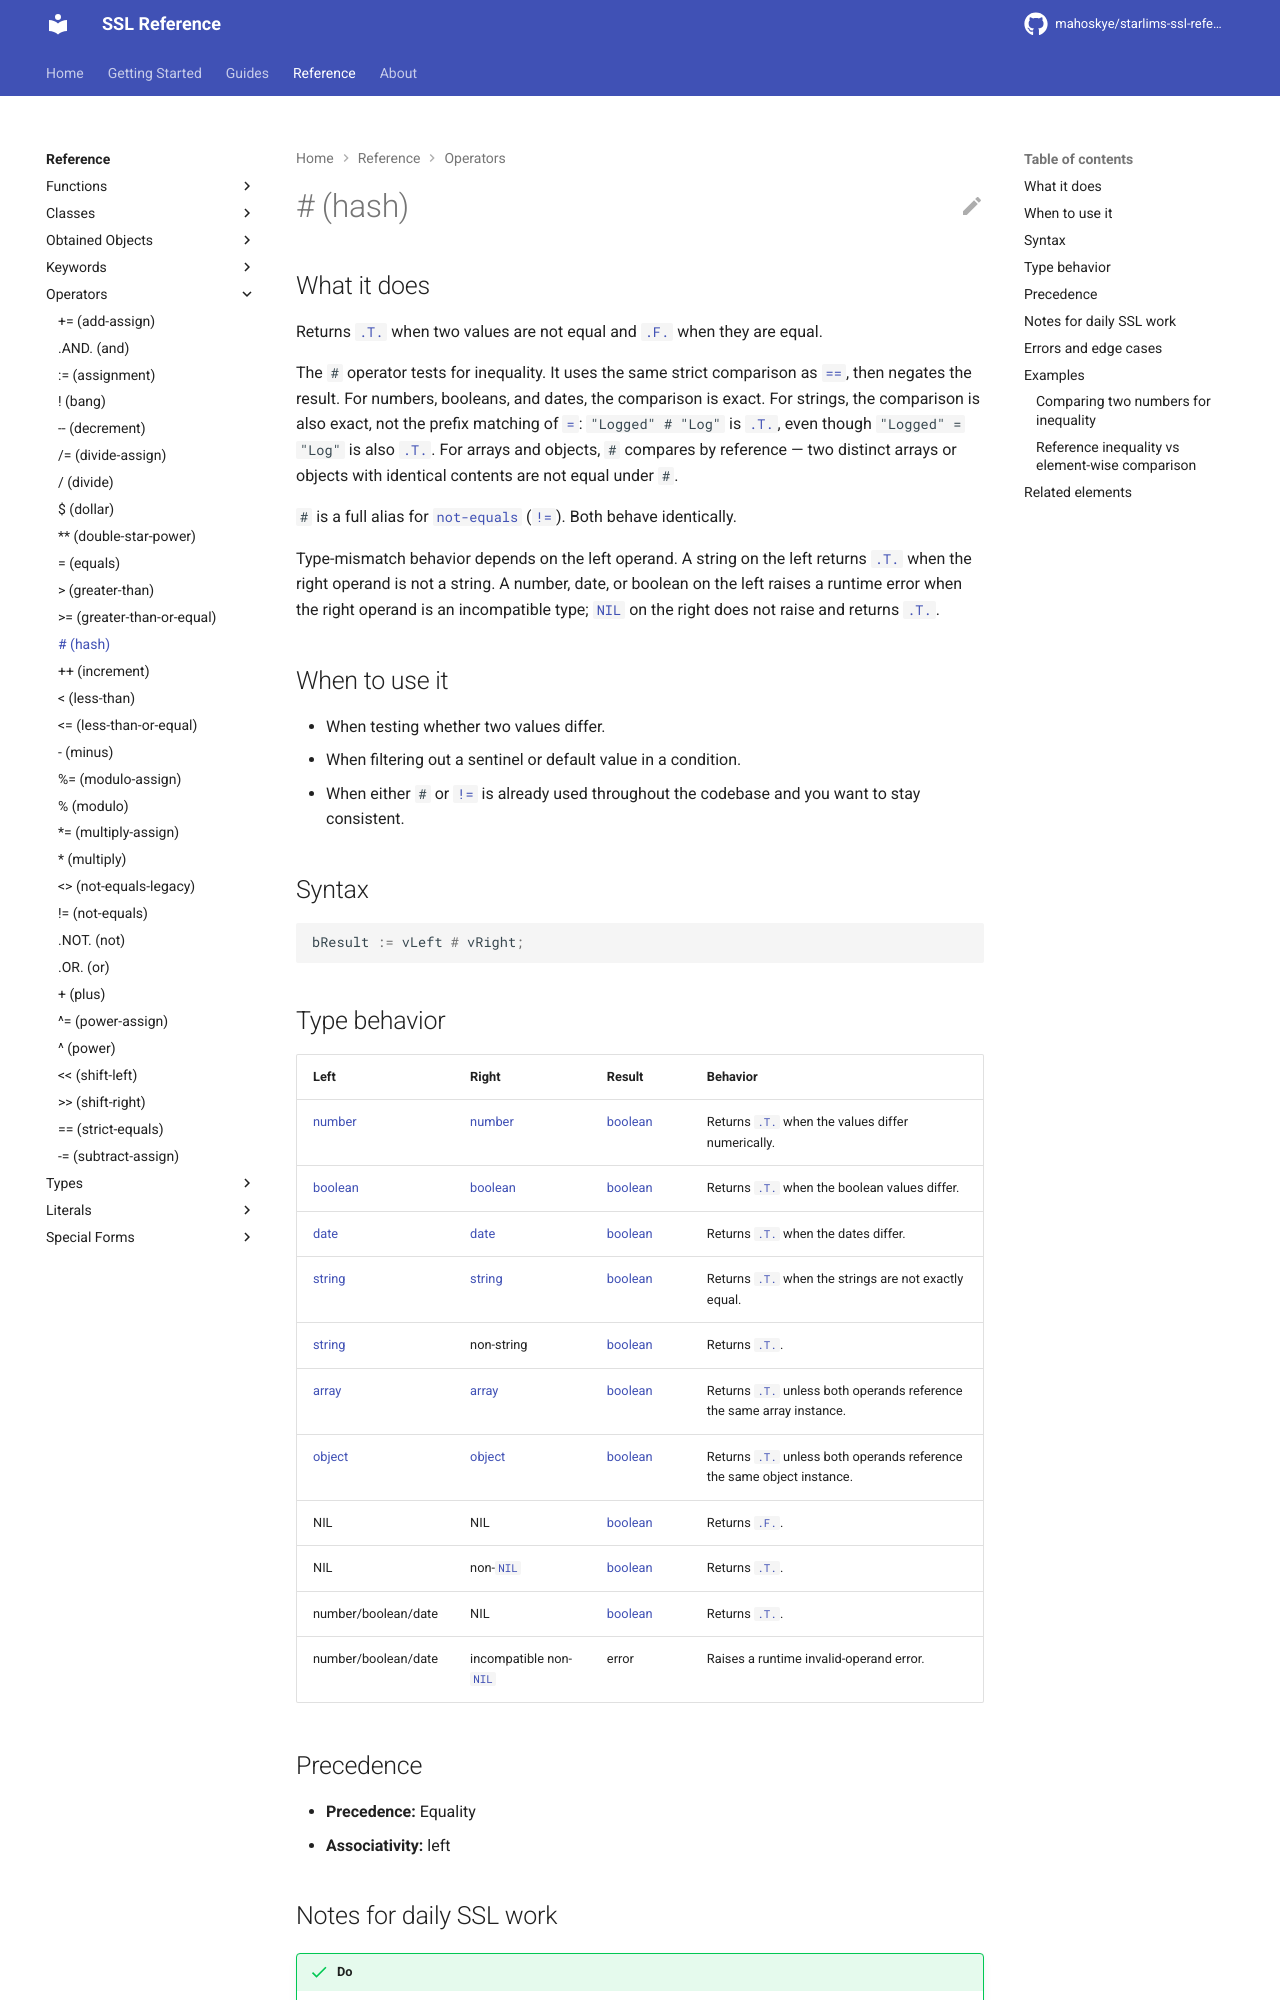

repository: mahoskye/starlims-ssl-reference · page: reference/operators/hash/index.html · generator: mkdocs

---
title: "# (hash)"
summary: "Returns .T. when two values are not equal and .F. when they are equal."
id: ssl.operator.hash
element_type: operator
doc_status: published
starlims:
  applies_to: [11, 12]
  verified_against: [12]
---

# # (hash)
## What it does

Returns [`.T.`](../literals/true.md) when two values are not equal and [`.F.`](../literals/false.md) when they are equal.

The `#` operator tests for inequality. It uses the same strict comparison as [`==`](strict-equals.md), then negates the result. For numbers, booleans, and dates, the comparison is exact. For strings, the comparison is also exact, not the prefix matching of [`=`](equals.md): `"Logged" # "Log"` is [`.T.`](../literals/true.md), even though `"Logged" = "Log"` is also [`.T.`](../literals/true.md). For arrays and objects, `#` compares by reference — two distinct arrays or objects with identical contents are not equal under `#`.

`#` is a full alias for [`not-equals`](not-equals.md) ([`!=`](not-equals.md)). Both behave identically.

Type-mismatch behavior depends on the left operand. A string on the left returns [`.T.`](../literals/true.md) when the right operand is not a string. A number, date, or boolean on the left raises a runtime error when the right operand is an incompatible type; [`NIL`](../literals/nil.md) on the right does not raise and returns [`.T.`](../literals/true.md).

## When to use it

- When testing whether two values differ.
- When filtering out a sentinel or default value in a condition.
- When either `#` or [`!=`](not-equals.md) is already used throughout the codebase and you want to stay consistent.

## Syntax

```ssl
bResult := vLeft # vRight;
```
